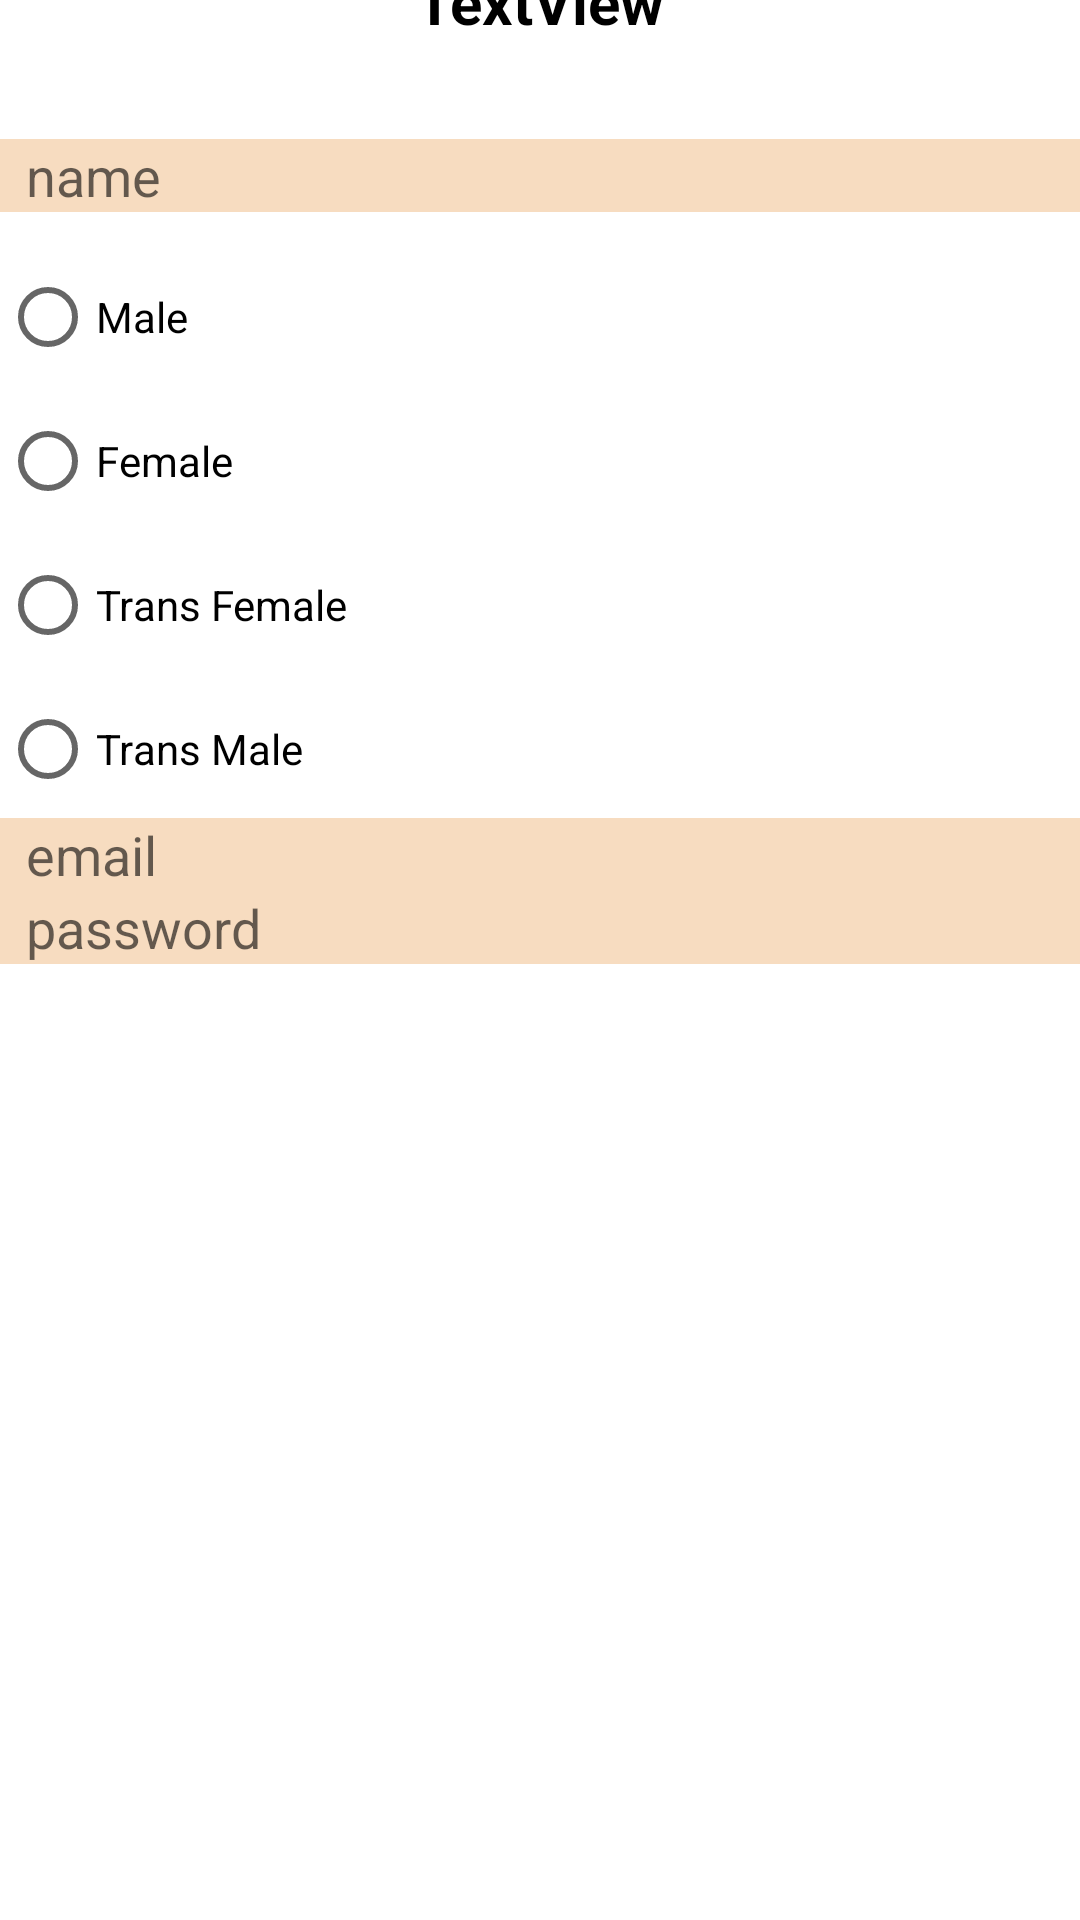

This screen was rendered from an Android layout file. Write that file and the resources it references.
<!-- AndroidManifest.xml: application theme Theme.PhoneApplication -->
<!-- res/layout/activity_main2.xml -->
<?xml version="1.0" encoding="utf-8"?>
<androidx.constraintlayout.widget.ConstraintLayout xmlns:android="http://schemas.android.com/apk/res/android"
    xmlns:app="http://schemas.android.com/apk/res-auto"
    xmlns:tools="http://schemas.android.com/tools"
    android:id="@+id/gSignOutBtn"
    android:layout_width="match_parent"
    android:layout_height="match_parent"
    android:background="@color/white"
    tools:context=".MainActivity2">


    <EditText
        android:id="@+id/name"
        android:layout_width="match_parent"
        android:layout_height="wrap_content"
        android:layout_marginTop="10dp"
        android:background="#F7DCC0"
        android:hint="  name"
        app:layout_constraintBottom_toBottomOf="parent"
        app:layout_constraintEnd_toEndOf="parent"
        app:layout_constraintHorizontal_bias="0.0"
        app:layout_constraintStart_toStartOf="parent"
        app:layout_constraintTop_toTopOf="parent"
        app:layout_constraintVertical_bias="0.06" />

    <RadioGroup
        android:id="@+id/radioGroup"
        android:layout_width="match_parent"
        android:layout_height="wrap_content"
        android:layout_marginTop="5dp"
        app:layout_constraintBottom_toBottomOf="parent"
        app:layout_constraintEnd_toEndOf="parent"
        app:layout_constraintHorizontal_bias="0.0"
        app:layout_constraintStart_toStartOf="parent"
        app:layout_constraintTop_toBottomOf="@+id/name"
        app:layout_constraintVertical_bias="0.019">

        <RadioButton
            android:layout_width="wrap_content"
            android:layout_height="wrap_content"
            android:text="Male" />

        <RadioButton
            android:layout_width="wrap_content"
            android:layout_height="wrap_content"
            android:text="Female" />
        <RadioButton
            android:layout_width="wrap_content"
            android:layout_height="wrap_content"
            android:text="Trans Female" />
        <RadioButton
            android:layout_width="wrap_content"
            android:layout_height="wrap_content"
            android:text="Trans Male" />
        <RadioButton
            android:layout_width="wrap_content"
            android:layout_height="wrap_content"
            android:text="Non-Binary" />
    </RadioGroup>

    <EditText
        android:id="@+id/email"
        android:layout_width="match_parent"
        android:layout_height="wrap_content"
        android:background="#F7DCC0"
        android:hint="  email"
        app:layout_constraintBottom_toBottomOf="parent"
        app:layout_constraintEnd_toEndOf="parent"
        app:layout_constraintHorizontal_bias="0.0"
        app:layout_constraintStart_toStartOf="parent"
        app:layout_constraintTop_toTopOf="parent"
        app:layout_constraintVertical_bias="0.443" />

    <EditText
        android:id="@+id/password"
        android:layout_width="match_parent"
        android:layout_height="wrap_content"
        android:background="#F7DCC0"
        android:hint="  password"
        app:layout_constraintBottom_toTopOf="@+id/gSignInBtn"
        app:layout_constraintEnd_toEndOf="parent"
        app:layout_constraintHorizontal_bias="0.0"
        app:layout_constraintStart_toStartOf="parent"
        app:layout_constraintTop_toBottomOf="@+id/email"
        app:layout_constraintVertical_bias="0.131"
        tools:ignore="UnknownIdInLayout" />



    <TextView
        android:id="@+id/textView"
        android:layout_width="wrap_content"
        android:layout_height="wrap_content"
        android:text="TextView"
        android:textColor="@color/black"
        android:textStyle="bold"
        android:textSize="20sp"
        app:layout_constraintBottom_toTopOf="@+id/gSignOutBtn"
        app:layout_constraintEnd_toEndOf="parent"
        app:layout_constraintHorizontal_bias="0.5"
        app:layout_constraintStart_toStartOf="parent"
        app:layout_constraintTop_toTopOf="parent"
        app:layout_constraintVertical_bias="0.5" />




















</androidx.constraintlayout.widget.ConstraintLayout>
<!-- resources referenced by this layout -->
<resources>
  <style name="Theme.PhoneApplication" parent="Theme.MaterialComponents.DayNight.DarkActionBar">
          
          <item name="colorPrimary">@color/purple_500</item>
          <item name="colorPrimaryVariant">@color/purple_700</item>
          <item name="colorOnPrimary">@color/white</item>
          
          <item name="colorSecondary">@color/teal_200</item>
          <item name="colorSecondaryVariant">@color/teal_700</item>
          <item name="colorOnSecondary">@color/black</item>
          
          <item name="android:statusBarColor">?attr/colorPrimaryVariant</item>
          
      </style>
  <!-- not gathered from this repository: default colours our renderer supplied (Android Studio template values) -->
  <color name="purple_500">#FF6200EE</color>
  <color name="purple_700">#FF3700B3</color>
  <color name="teal_200">#FF03DAC5</color>
  <color name="teal_700">#FF018786</color>
  <color name="black">#FF000000</color>
  <color name="white">#FFFFFFFF</color>
</resources>
